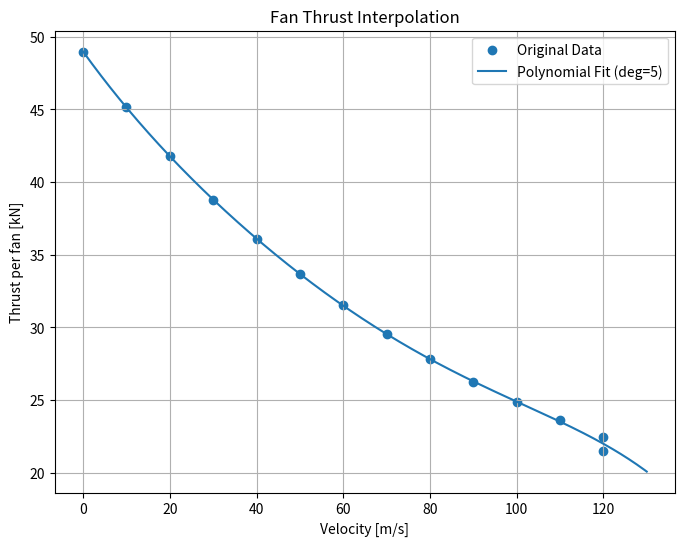

Here is the Python script that generated this plot:
import numpy as np
import matplotlib.pyplot as plt

# ============================================================
# THRUST INTERPOLATOR (first used in takeoff model) (0–22 m/s)
# ============================================================
N_fans = 14
V_data = np.array([0.0, 10.0, 20.0, 30.0, 40.0, 50.0, 60.0, 70.0, 80.0, 90.0, 100.0, 110.0, 120.0, 120.0])
T_data = N_fans * np.array([3497., 3226., 2984., 2768., 2579., 2404., 2252., 2111., 1987., 1875., 1774., 1685., 1605., 1534.]) # Thrust per fan [N]
degree = 5          # change this to 1,2,3,4,... to test fits
coeffs = np.polyfit(V_data, T_data, degree)
T_poly = np.poly1d(coeffs)


# # Values assuming takeoff thrust of about 41kN
# V_data = [0.0, 10.0, 20.0, 30.0, 40.0, 50.0, 60.0, 70.0, 80.0, 90.0, 100.0]
# T_data = [5936.0, 5511.0, 5135.0, 4791.0, 4485.0, 4209.0, 3962.0, 3744.0, 3549.0, 3372.0, 3209.0]

class ThrustVelocity:
    def __init__(self, V_data=V_data, T_data=T_data, degree=degree):
        self.coeffs = np.polyfit(V_data, T_data, degree)
        self.poly = np.poly1d(self.coeffs)

    def get_T(self, v):
        """Interpolated thrust per fan [N]"""
        return self.poly(v)

def T_fan_interp(v):
        """Interpolated thrust per fan [N]"""
        return T_poly(v)

vel = np.linspace(0,130,500)
plt.figure(figsize=(8,6))
plt.scatter(V_data, T_data/1000, label="Original Data")
plt.plot(vel, T_fan_interp(vel)/1000, label=f"Polynomial Fit (deg={degree})")
plt.xlabel("Velocity [m/s]")
plt.ylabel("Thrust per fan [kN]")
plt.title("Fan Thrust Interpolation")
plt.legend()
plt.grid(True)
plt.show()
